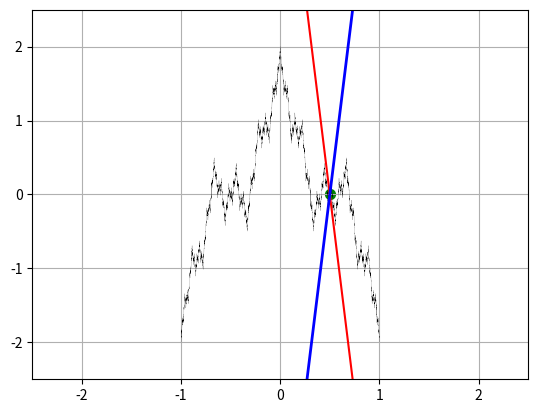

This chart was generated by the following Python code:
import numpy as np
import matplotlib.pyplot as plt

a = 0.5 # 0 < a < 1
b = 3   # ab >= 1 (바이어슈트라스 함수에 필요한 조건)

x = np.arange(-1, 1, 0.00005)
#y = np.zeros(2 * 5 * 10000, dtype="float128")
#y = np.zeros(2 * 5 * 10000, dtype="double")
def sum_w(x):
    y = 0
    for n in range(1000):
        y += np.power(a, n) * np.cos(np.power(b ,n) * np.pi * x)
    return y

def f(x):
    return sum_w(x)
y=f(x)
'''
def f(x):
    return y
for n in range(1000):    
        y += np.power(a, n) * np.cos(np.power(b ,n) * np.pi * x)
    #if n % 100 == 0:
        #print "Now: ", n
'''
p = 0.5
q = f(p)

def ki1(x):

    h = 1e-4 #10^-4

    return (f(x+h)-f(x))/h

def tline1(x, p, q):
    return ki1(p)*(x - p) + q

def ki2(x):

    h = 1e-4 #10^-4

    return (f(x-h)-f(x))/h

def tline2(x, p, q):
    return ki2(p)*(x - p) + q

xrange = np.linspace(p-1, p+1, 2)

plt.grid(True)
plt.xlim(-2.5, 2.5)
plt.ylim(-2.5, 2.5)
plt.plot(x, y, "black", linewidth=0.1)

plt.scatter(p, q, color='green', s=50)
plt.plot(xrange, tline1(xrange, p, q), 'red', linewidth = 1.5)
plt.plot(xrange, tline2(xrange, p, q), 'blue', linewidth = 2)
plt.show()
#plt.savefig("Weierstrass Function.png", dpi=1200) 사진용